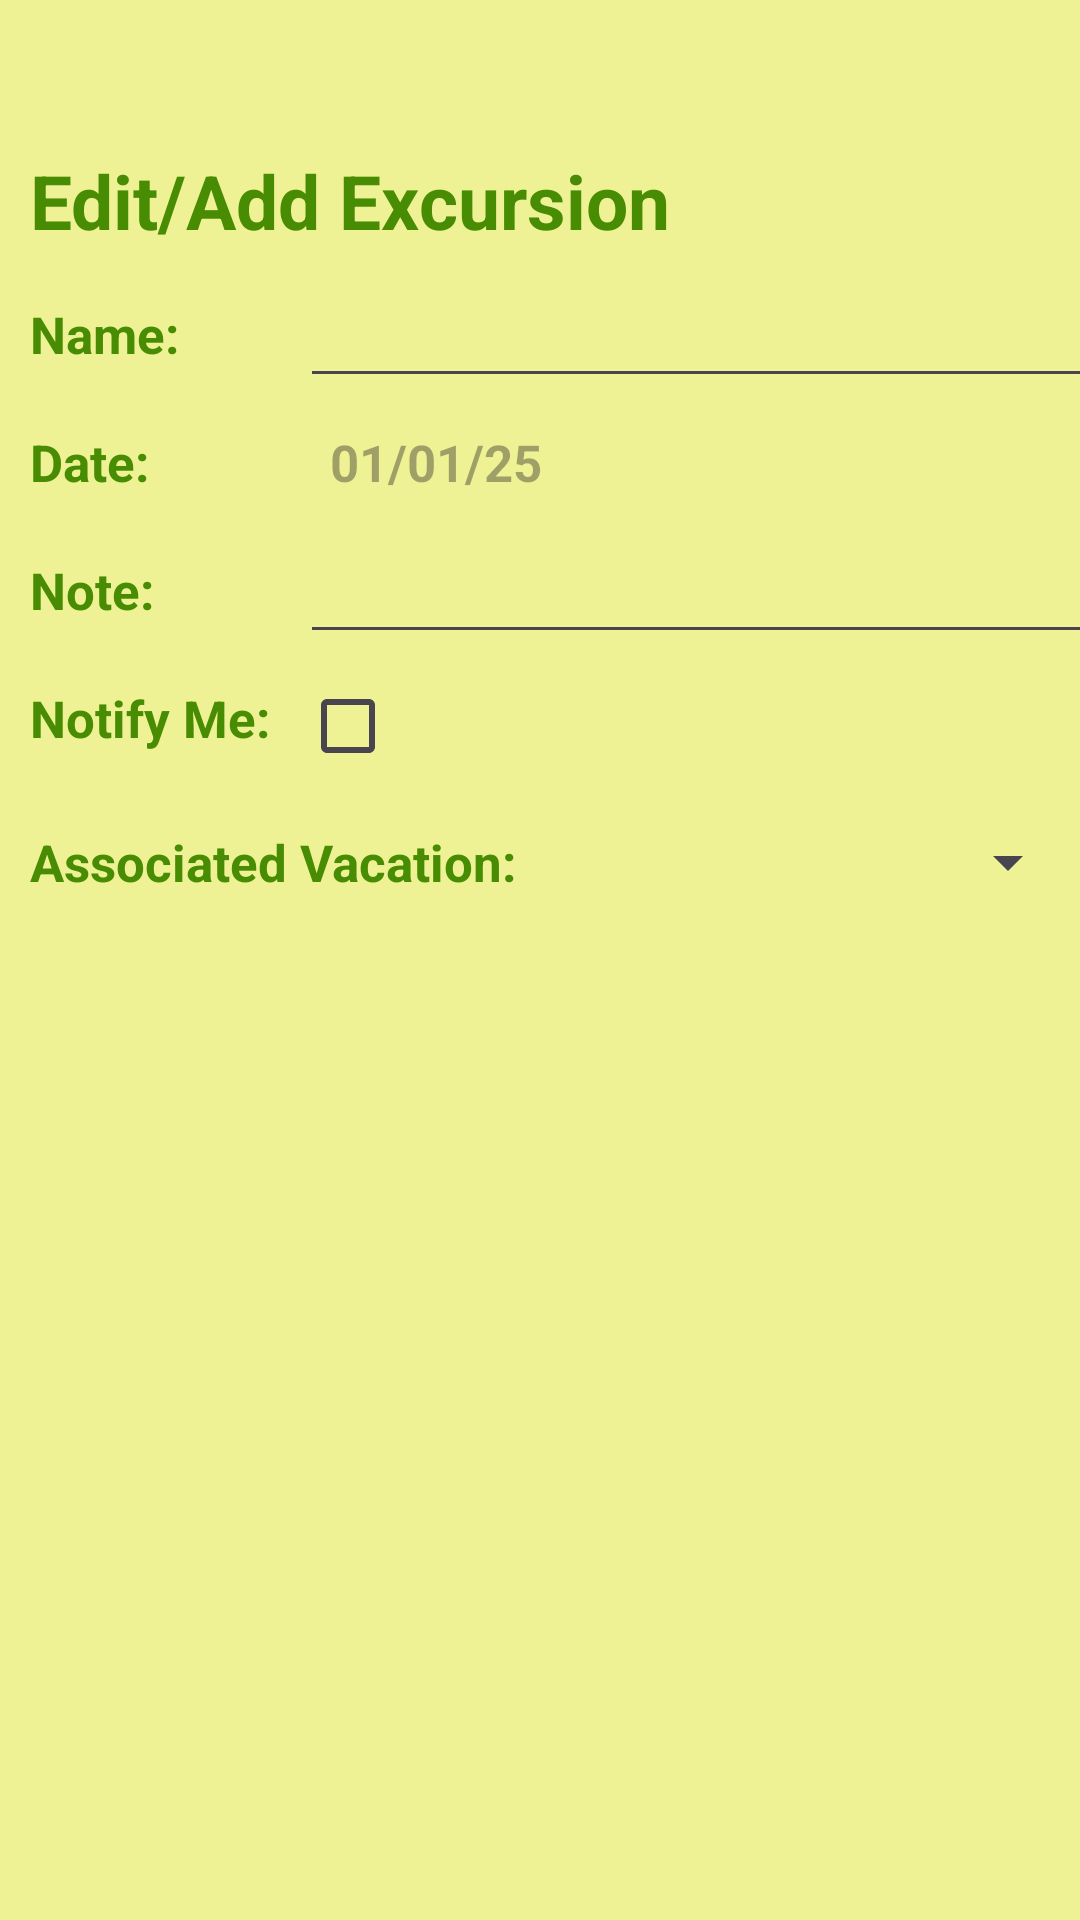

Write the Android layout XML for this screen, with the resource values it uses.
<!-- AndroidManifest.xml: application theme Theme.TravelPlanner -->
<!-- res/layout/activity_excursion_details.xml -->
<?xml version="1.0" encoding="utf-8"?>
<androidx.constraintlayout.widget.ConstraintLayout xmlns:android="http://schemas.android.com/apk/res/android"
    xmlns:app="http://schemas.android.com/apk/res-auto"
    xmlns:tools="http://schemas.android.com/tools"
    android:id="@+id/main"
    android:layout_width="match_parent"
    android:layout_height="match_parent"
    tools:context=".UI.ExcursionDetails"
    android:background="#EFF294">

    <androidx.appcompat.widget.LinearLayoutCompat
        android:layout_width="match_parent"
        android:layout_height="match_parent"
        android:orientation="vertical"
        tools:layout_editor_absoluteX="-64dp"
        tools:layout_editor_absoluteY="46dp"
        android:paddingTop="40dp"
        android:theme="@style/EditVacationDetails"
        >

        <TextView
            android:layout_width="wrap_content"
            android:layout_height="50dp"
            android:padding="10dp"
            android:text="Edit/Add Excursion"
            android:textSize="25dp">
        </TextView>

        <androidx.appcompat.widget.LinearLayoutCompat
            android:layout_width="wrap_content"
            android:layout_height="wrap_content"
            android:orientation="horizontal">

            <TextView
                android:layout_width="100dp"
                android:layout_height="match_parent"
                android:text="Name: "
                android:padding="10dp"
                />
            <EditText
                android:layout_width="300dp"
                android:layout_height="match_parent"
                android:id="@+id/excursionName"
                android:padding="10dp"
                />
        </androidx.appcompat.widget.LinearLayoutCompat>

        <androidx.appcompat.widget.LinearLayoutCompat
            android:layout_width="wrap_content"
            android:layout_height="wrap_content"
            android:orientation="horizontal">

            <TextView
                android:layout_width="100dp"
                android:layout_height="match_parent"
                android:text="Date: "
                android:padding="10dp"/>
            <TextView
                android:layout_width="300dp"
                android:layout_height="match_parent"
                android:id="@+id/excursionDate"
                android:padding="10dp"
                android:hint="01/01/25"/>
        </androidx.appcompat.widget.LinearLayoutCompat>
        <androidx.appcompat.widget.LinearLayoutCompat
            android:layout_width="match_parent"
            android:layout_height="wrap_content"
            android:orientation="horizontal">
            <TextView
                android:layout_width="100dp"
                android:layout_height="match_parent"
                android:text="Note: "
                android:padding="10dp"/>
            <EditText
                android:layout_width="300dp"
                android:layout_height="match_parent"
                android:id="@+id/note"
                android:padding="10dp"/>
        </androidx.appcompat.widget.LinearLayoutCompat>
        <androidx.appcompat.widget.LinearLayoutCompat
            android:layout_width="match_parent"
            android:layout_height="wrap_content"
            android:orientation="horizontal">
            <TextView
                android:layout_width="100dp"
                android:layout_height="match_parent"
                android:text="Notify Me: "
                android:padding="10dp"/>
            <CheckBox
                android:layout_width="30dp"
                android:layout_height="match_parent"
                android:inputType="none"
                android:id="@+id/notifyMeExcursion"
                android:padding="10dp"/>
        </androidx.appcompat.widget.LinearLayoutCompat>

        <androidx.appcompat.widget.LinearLayoutCompat
            android:layout_width="match_parent"
            android:layout_height="wrap_content"
            android:orientation="horizontal">
        <TextView
            android:layout_width="200dp"
            android:layout_height="match_parent"
            android:text="Associated Vacation: "
            android:padding="10dp"/>

        <Spinner
            android:id="@+id/spinner"
            android:layout_width="match_parent"
            android:layout_height="match_parent"
            android:padding="10dp"/>
        </androidx.appcompat.widget.LinearLayoutCompat>

    </androidx.appcompat.widget.LinearLayoutCompat>

</androidx.constraintlayout.widget.ConstraintLayout>
<!-- resources referenced by this layout -->
<resources>
  <style name="EditVacationDetails">
          <item name="android:textSize">17dp</item>
          <item name="android:textColor">#488C03</item>
          <item name="android:textStyle">bold</item>
      </style>
  <style name="Theme.TravelPlanner" parent="Base.Theme.TravelPlanner" />
  <style name="Base.Theme.TravelPlanner" parent="Theme.Material3.DayNight">
          
          
      </style>
</resources>
